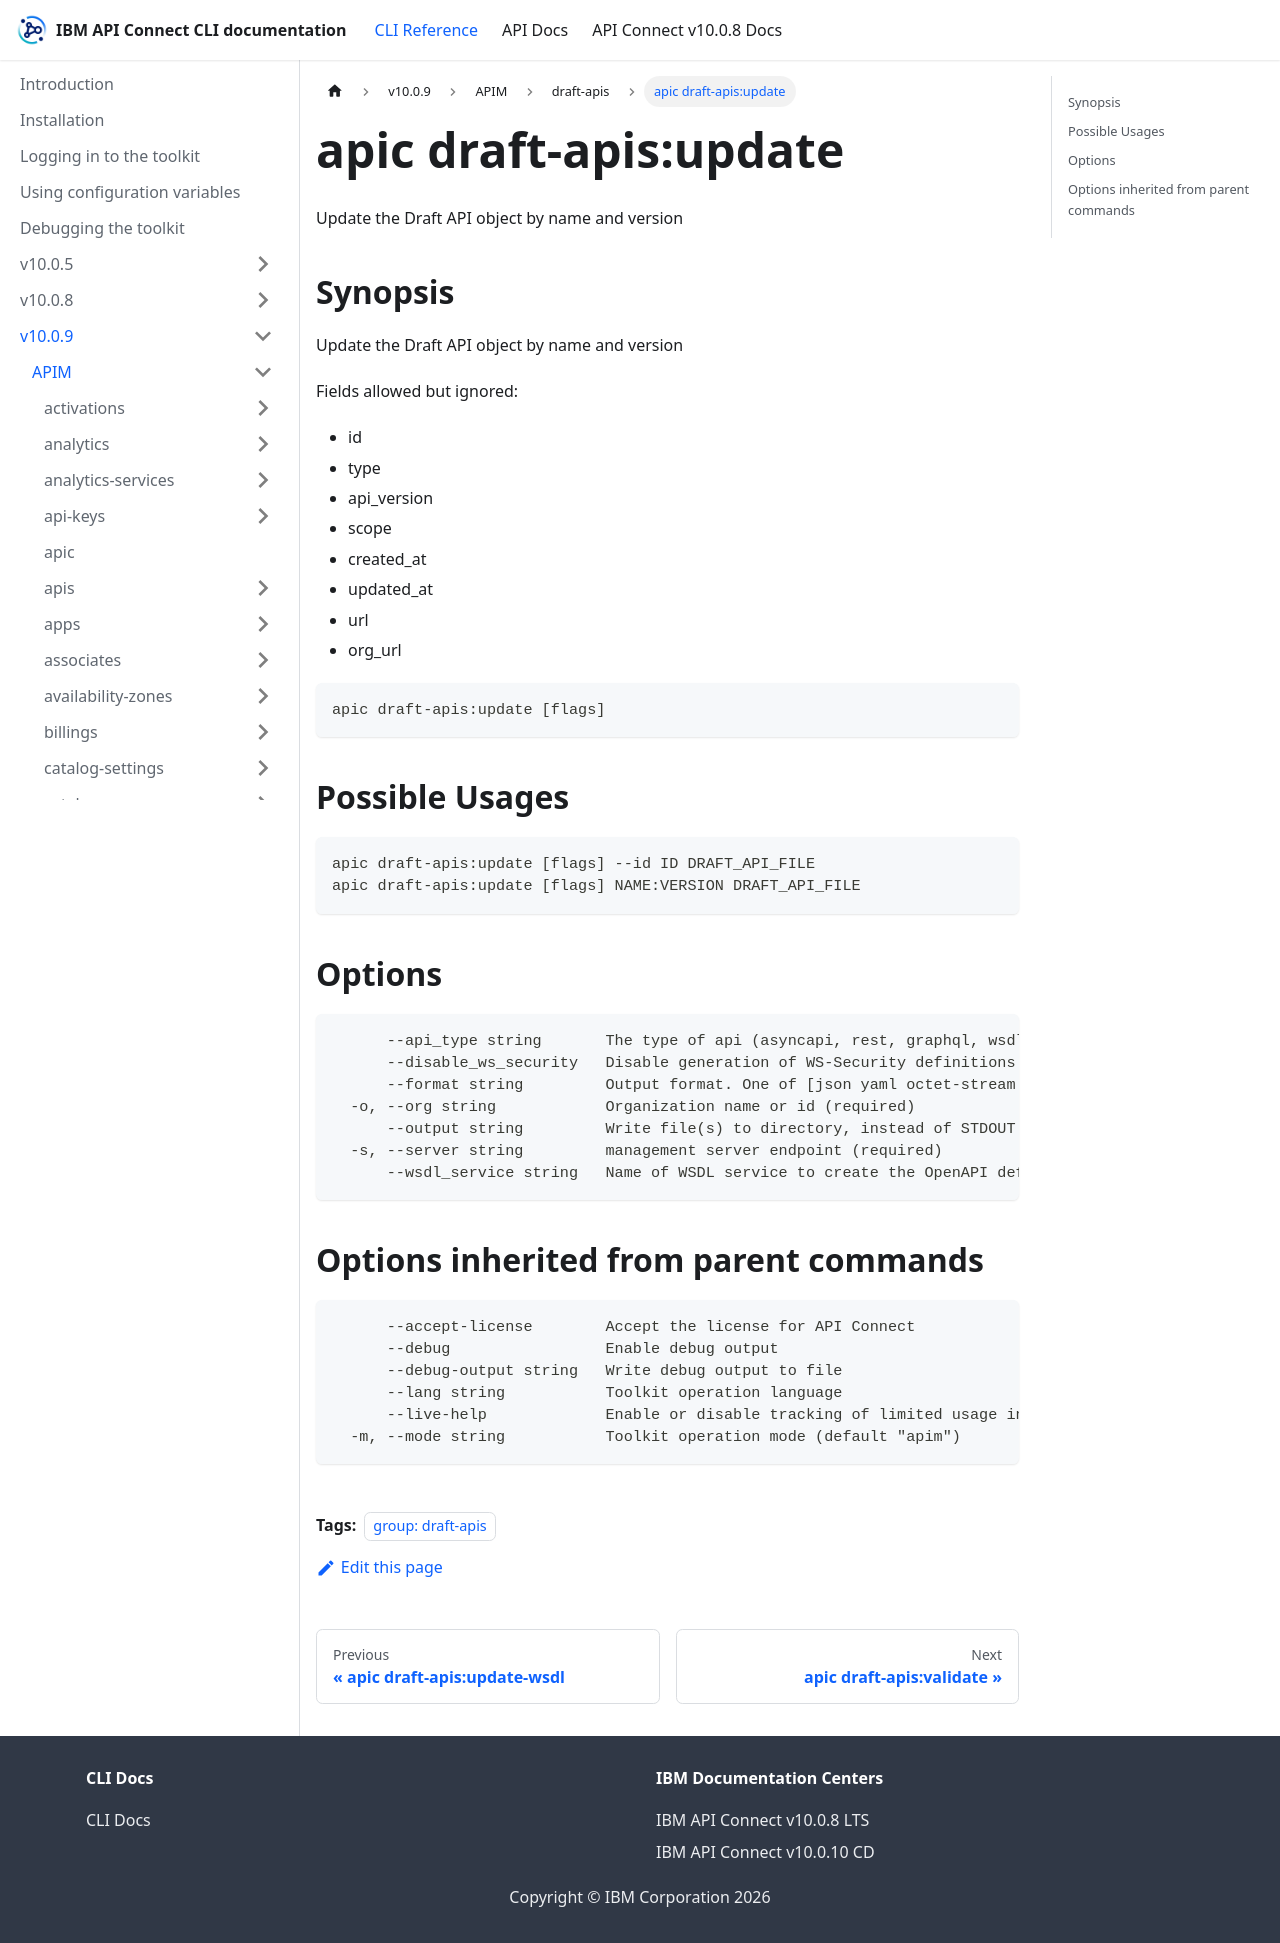

repository: ibm-apiconnect/clidocs · page: docs/v1009/apim/draft-apis/apic_draft-apis_update.html · generator: docusaurus

---
tags:
- "group: draft-apis"
---
# apic draft-apis:update

Update the Draft API object by name and version

## Synopsis

Update the Draft API object by name and version
          
          Fields allowed but ignored:
          - id
          - type
          - api_version
          - scope
          - created_at
          - updated_at
          - url
          - org_url

```
apic draft-apis:update [flags]
```

## Possible Usages

```
apic draft-apis:update [flags] --id ID DRAFT_API_FILE
apic draft-apis:update [flags] NAME:VERSION DRAFT_API_FILE
```

## Options

```
      --api_type string       The type of api (asyncapi, rest, graphql, wsdl_to_rest, or wsdl)
      --disable_ws_security   Disable generation of WS-Security definitions in api
      --format string         Output format. One of [json yaml octet-stream go-template=... go-template-file=...], defaults to yaml.
  -o, --org string            Organization name or id (required)
      --output string         Write file(s) to directory, instead of STDOUT (default "-")
  -s, --server string         management server endpoint (required)
      --wsdl_service string   Name of WSDL service to create the OpenAPI definition from
```

## Options inherited from parent commands

```
      --accept-license        Accept the license for API Connect
      --debug                 Enable debug output
      --debug-output string   Write debug output to file
      --lang string           Toolkit operation language
      --live-help             Enable or disable tracking of limited usage information
  -m, --mode string           Toolkit operation mode (default "apim")
```
